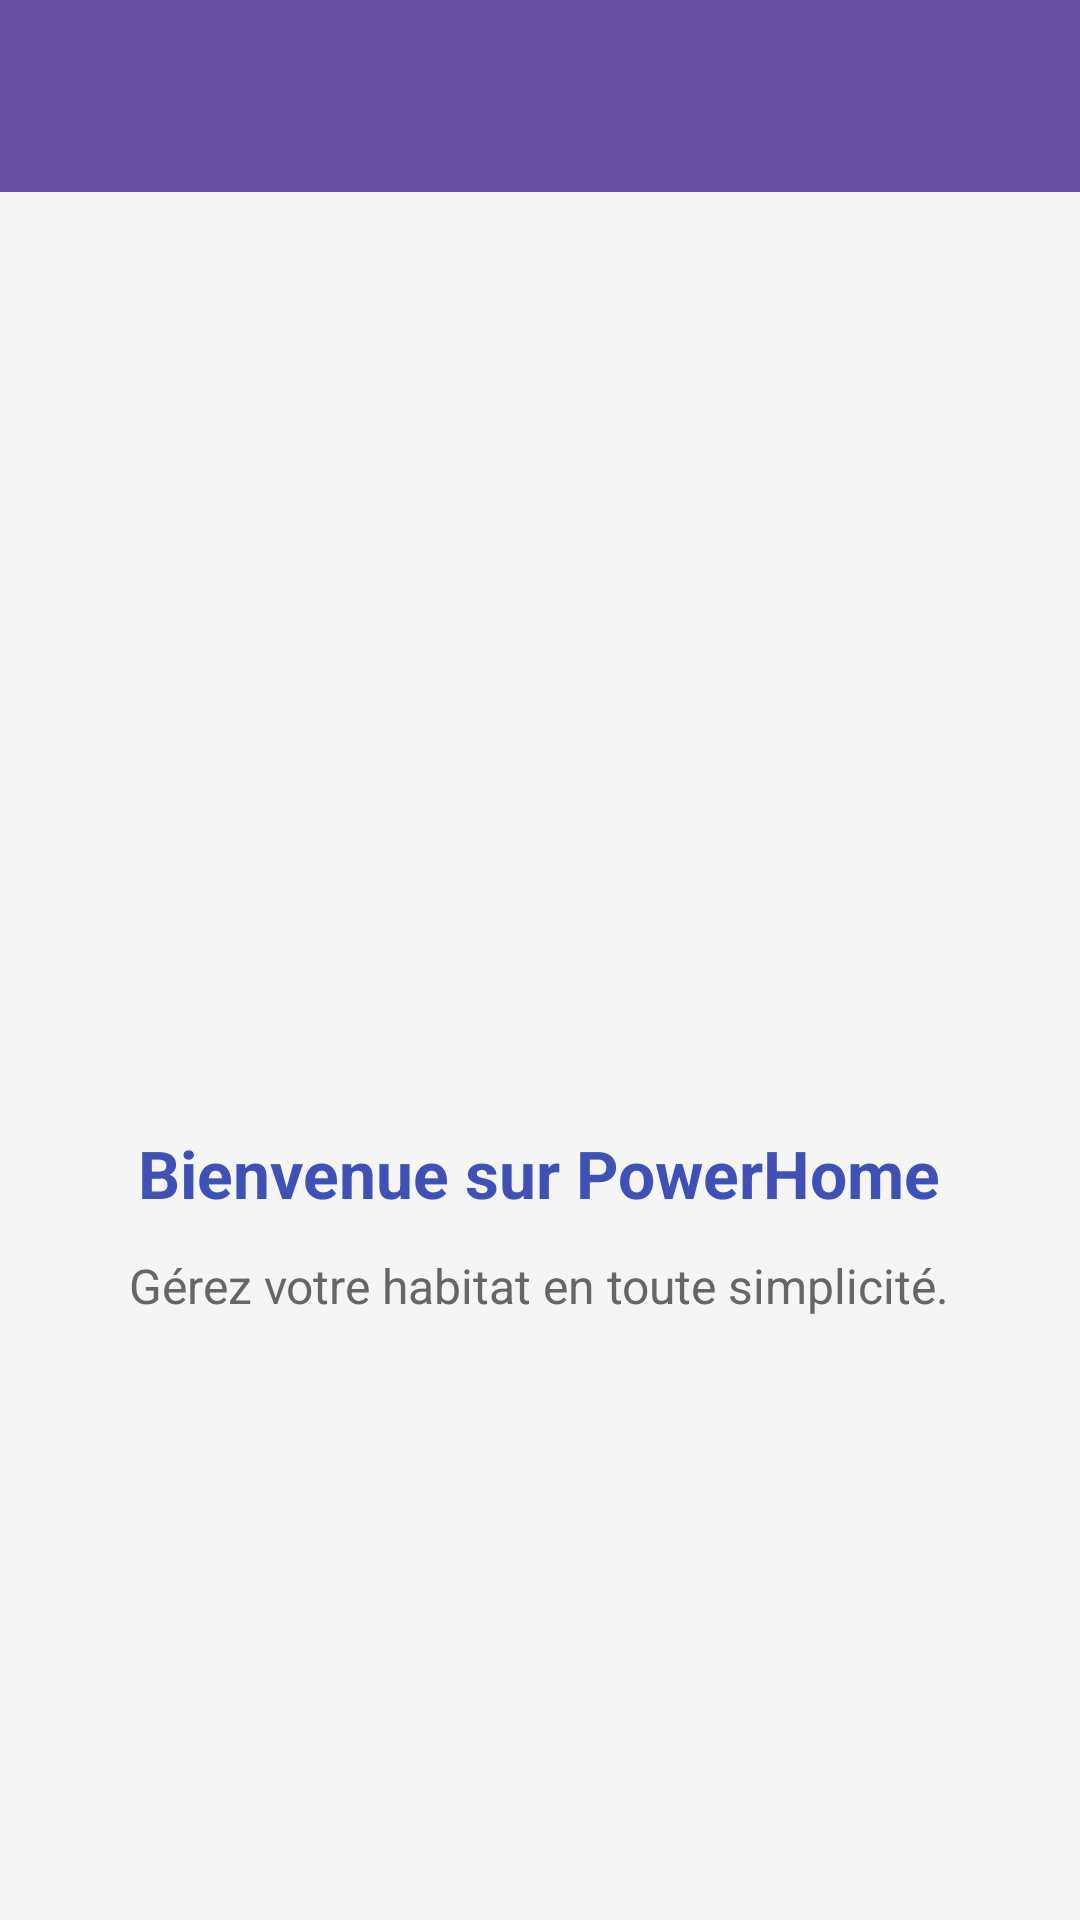

Produce the Android XML layout that renders to this screen, including the resource entries it uses.
<!-- AndroidManifest.xml: application theme Theme.Projet_dev_mobile -->
<!-- res/layout/activity_home.xml -->
<?xml version="1.0" encoding="utf-8"?>
<androidx.drawerlayout.widget.DrawerLayout xmlns:android="http://schemas.android.com/apk/res/android"
    xmlns:app="http://schemas.android.com/apk/res-auto"
    xmlns:tools="http://schemas.android.com/tools"
    android:id="@+id/drawer_layout"
    android:layout_width="match_parent"
    android:layout_height="match_parent"
    tools:context=".HomeActivity">

    <LinearLayout
        android:layout_width="match_parent"
        android:layout_height="match_parent"
        android:orientation="vertical">

        <androidx.appcompat.widget.Toolbar
            android:id="@+id/toolbar"
            android:layout_width="match_parent"
            android:layout_height="?attr/actionBarSize"
            android:background="?attr/colorPrimary"
            android:theme="@style/ThemeOverlay.AppCompat.Dark.ActionBar"
            app:popupTheme="@style/ThemeOverlay.AppCompat.Light" />

        <FrameLayout
            android:id="@+id/content_frame"
            android:layout_width="match_parent"
            android:layout_height="match_parent"
            android:background="#F5F5F5">

            <LinearLayout
                android:layout_width="match_parent"
                android:layout_height="match_parent"
                android:orientation="vertical"
                android:gravity="center"
                android:padding="24dp">

                <ImageView
                    android:layout_width="120dp"
                    android:layout_height="120dp"
                    android:src="@drawable/ic_home"
                    android:background="@drawable/circle_bg"
                    android:padding="24dp"
                    android:layout_marginBottom="24dp"
                    android:contentDescription="Icône d'accueil" />

                <TextView
                    android:id="@+id/welcomeText"
                    android:layout_width="wrap_content"
                    android:layout_height="wrap_content"
                    android:text="Bienvenue sur PowerHome"
                    android:textSize="22sp"
                    android:textStyle="bold"
                    android:textColor="#3F51B5"
                    android:layout_marginBottom="12dp" />

                <TextView
                    android:id="@+id/subtitleText"
                    android:layout_width="wrap_content"
                    android:layout_height="wrap_content"
                    android:text="Gérez votre habitat en toute simplicité."
                    android:textSize="16sp"
                    android:textColor="#666666"
                    android:gravity="center"
                    android:layout_marginBottom="32dp"/>
            </LinearLayout>
        </FrameLayout>

    </LinearLayout>

    <com.google.android.material.navigation.NavigationView
        android:id="@+id/nav_view"
        android:layout_width="wrap_content"
        android:layout_height="match_parent"
        android:layout_gravity="start"
        app:menu="@menu/drawer_menu"
        app:headerLayout="@layout/nav_header" />

</androidx.drawerlayout.widget.DrawerLayout>
<!-- res/layout/nav_header.xml (included above) -->
<?xml version="1.0" encoding="utf-8"?>
<LinearLayout xmlns:android="http://schemas.android.com/apk/res/android"
    android:layout_width="match_parent"
    android:layout_height="wrap_content"
    android:background="?attr/colorPrimary"
    android:gravity="center"
    android:orientation="vertical"
    android:padding="20dp">

    <ImageView
        android:layout_width="80dp"
        android:layout_height="80dp"
        android:src="@drawable/ic_user"
        android:background="@drawable/cercle"
        android:padding="5dp" />

    <TextView
        android:id="@+id/nav_username"
        android:layout_width="wrap_content"
        android:layout_height="wrap_content"
        android:text="Nom de l'utilisateur"
        android:textColor="@android:color/white"
        android:textSize="18sp"
        android:textStyle="bold"
        android:layout_marginTop="10dp"/>
</LinearLayout>
<!-- resources referenced by this layout -->
<resources>
  <!-- drawable cercle (drawable) -->
  <shape xmlns:android="http://schemas.android.com/apk/res/android"
      android:shape="oval">
      <solid android:color="#E0E0E0"/>
      <size android:width="100dp" android:height="100dp"/>
  </shape>
  <!-- drawable ic_user (drawable) -->
  <vector xmlns:android="http://schemas.android.com/apk/res/android"
      android:width="24dp"
      android:height="24dp"
      android:viewportWidth="24"
      android:viewportHeight="24">
      <path
          android:fillColor="#000000"
          android:pathData="M12 12c2.7 0 4.9-2.2 4.9-4.9S14.7 2.2 12 2.2 7.1 4.4 7.1 7.1 9.3 12 12 12zm0 2c-3.3 0-9 1.7-9 5v1h18v-1c0-3.3-5.7-5-9-5z"/>
  </vector>
  <style name="Theme.Projet_dev_mobile" parent="Base.Theme.Projet_dev_mobile" />
  <style name="Base.Theme.Projet_dev_mobile" parent="Theme.Material3.DayNight.NoActionBar">
          
          
      </style>
</resources>
